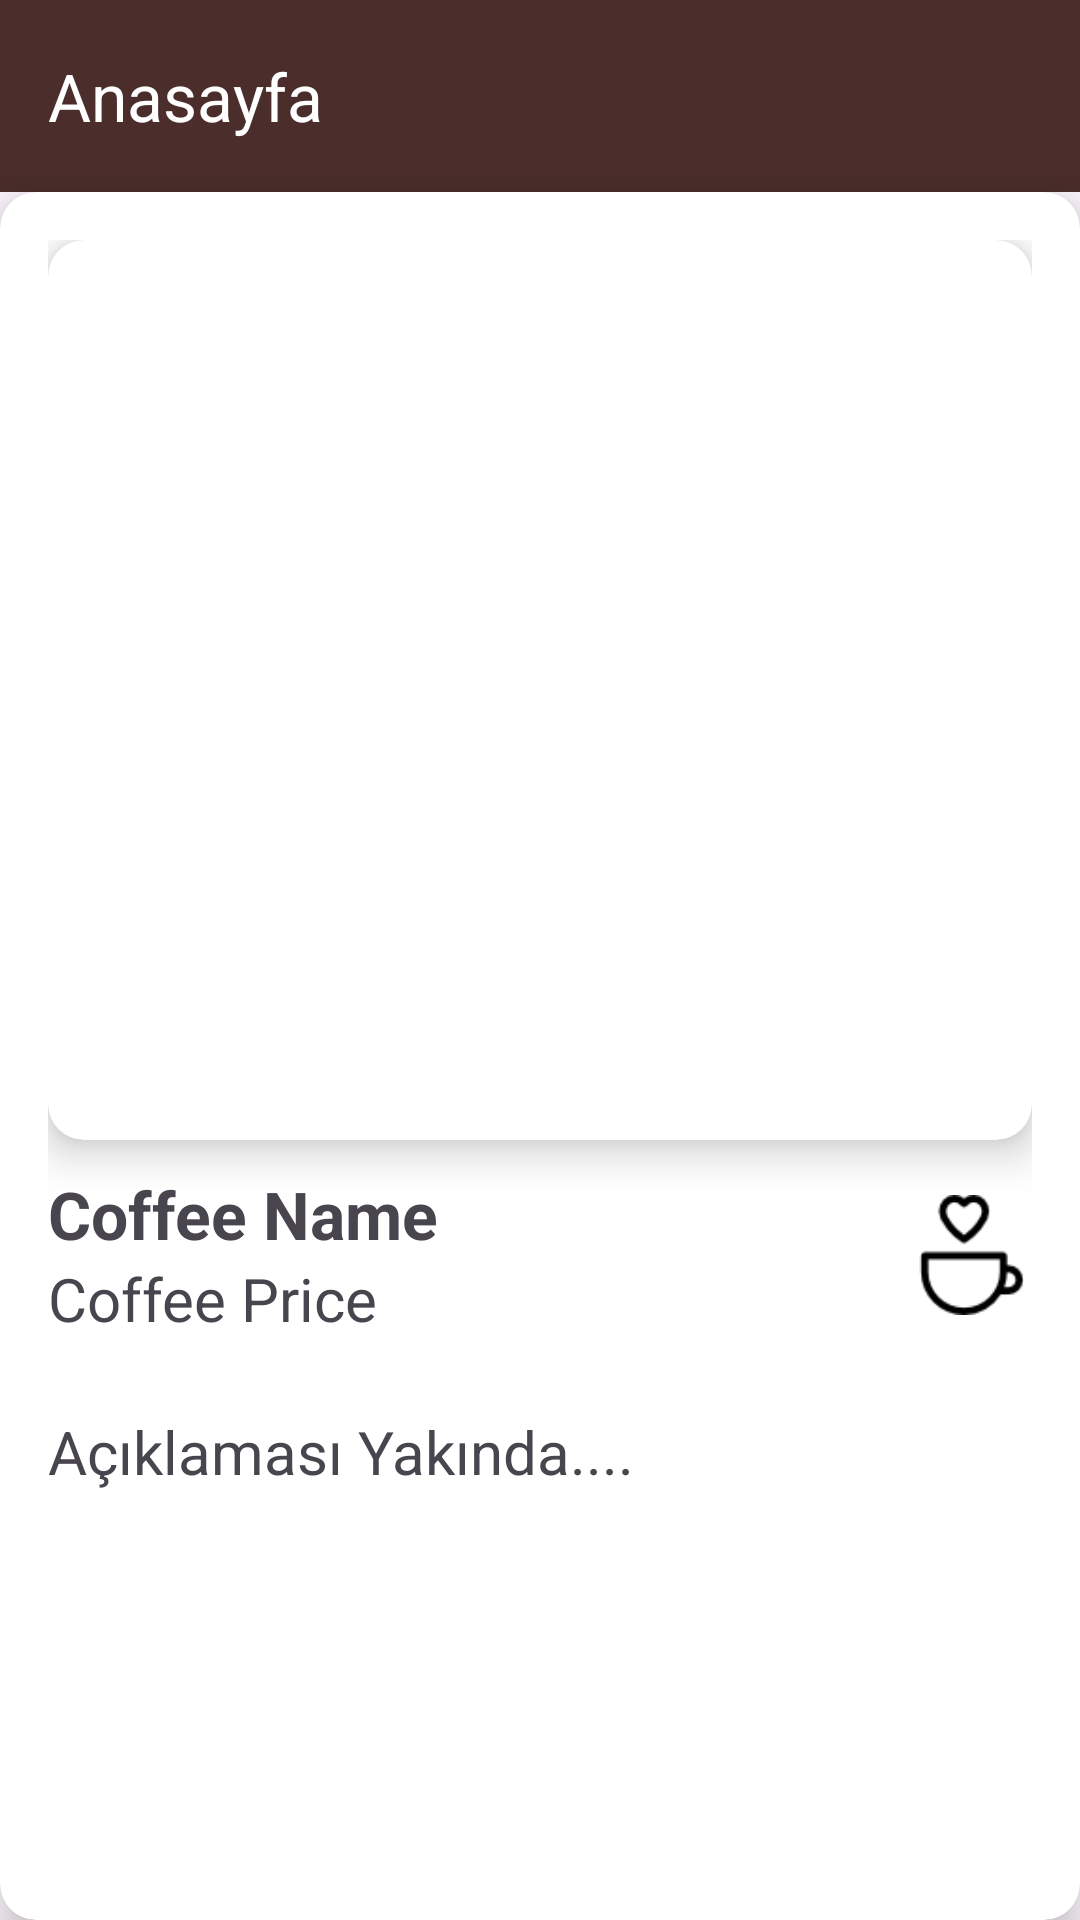

Layout XML and referenced resources for this Android screen:
<!-- AndroidManifest.xml: application theme Theme.OrderCoffee -->
<!-- res/layout/fragment_details.xml -->
<?xml version="1.0" encoding="utf-8"?>
<androidx.constraintlayout.widget.ConstraintLayout xmlns:android="http://schemas.android.com/apk/res/android"
    xmlns:app="http://schemas.android.com/apk/res-auto"
    xmlns:tools="http://schemas.android.com/tools"
    android:layout_width="match_parent"
    android:layout_height="match_parent"
    tools:context=".presentation.ui.DetailsFragment">

    <include
        android:id="@+id/include"
        layout="@layout/toolbar" />

    
    <androidx.cardview.widget.CardView
        android:id="@+id/cardCoffeeDetails"
        android:layout_width="0dp"
        android:layout_height="0dp"
        app:cardCornerRadius="12dp"
        app:cardElevation="8dp"
        app:layout_constraintBottom_toBottomOf="parent"
        app:layout_constraintEnd_toEndOf="parent"
        app:layout_constraintStart_toStartOf="parent"
        app:layout_constraintTop_toBottomOf="@+id/include">

        <LinearLayout
            android:layout_width="match_parent"
            android:layout_height="wrap_content"
            android:orientation="vertical"
            android:padding="16dp">

            
            <androidx.cardview.widget.CardView
                android:id="@+id/cardCoffeeImage"
                android:layout_width="match_parent"
                android:layout_height="300dp"
                app:cardCornerRadius="12dp"
                app:cardElevation="8dp"
                app:layout_constraintBottom_toBottomOf="parent"
                app:layout_constraintEnd_toEndOf="parent"
                app:layout_constraintStart_toStartOf="parent"
                app:layout_constraintTop_toBottomOf="@id/include">

                
                <ImageView
                    android:id="@+id/coffeeImage"
                    android:layout_width="match_parent"
                    android:layout_height="300dp"
                    android:layout_marginBottom="16dp"
                    android:scaleType="centerCrop"
                    android:src="@drawable/kahveler" />

            </androidx.cardview.widget.CardView>

            <androidx.constraintlayout.widget.ConstraintLayout
                android:layout_width="match_parent"
                android:layout_height="wrap_content"
                android:layout_marginTop="10dp"
                android:layout_marginBottom="8dp">

                
                <TextView
                    android:id="@+id/coffeeName"
                    android:layout_width="0dp"
                    android:layout_height="wrap_content"
                    android:text="Coffee Name"
                    android:textSize="22sp"
                    android:textStyle="bold"
                    app:layout_constraintStart_toStartOf="parent"
                    app:layout_constraintTop_toTopOf="parent"
                    app:layout_constraintEnd_toStartOf="@+id/favoriteIcon"
                    android:maxLines="1"
                    android:ellipsize="end"/>

                
                <TextView
                    android:id="@+id/coffeePrice"
                    android:layout_width="0dp"
                    android:layout_height="wrap_content"
                    android:text="Coffee Price"
                    android:textSize="20sp"
                    app:layout_constraintStart_toStartOf="parent"
                    app:layout_constraintTop_toBottomOf="@id/coffeeName"
                    app:layout_constraintEnd_toStartOf="@+id/favoriteIcon"
                    android:maxLines="1"
                    android:ellipsize="end"/>

                
                <ImageView
                    android:id="@+id/favoriteIcon"
                    android:layout_width="40dp"
                    android:layout_height="40dp"
                    android:src="@drawable/notfavorite"
                    app:layout_constraintTop_toTopOf="parent"
                    app:layout_constraintBottom_toBottomOf="@id/coffeePrice"
                    app:layout_constraintEnd_toEndOf="parent"
                    android:layout_marginStart="8dp"/>
            </androidx.constraintlayout.widget.ConstraintLayout>

            <TextView
                android:id="@+id/coffeePricee"
                android:layout_width="match_parent"
                android:layout_height="match_parent"
                android:text="Açıklaması Yakında...."
                android:textSize="20sp"
                android:layout_marginTop="16dp"
                app:layout_constraintStart_toStartOf="parent"
                app:layout_constraintTop_toBottomOf="@id/coffeeName"
                app:layout_constraintEnd_toStartOf="@+id/favoriteIcon"
                android:maxLines="1"
                android:ellipsize="end"/>

        </LinearLayout>
    </androidx.cardview.widget.CardView>

    </androidx.constraintlayout.widget.ConstraintLayout>
<!-- res/layout/toolbar.xml (included above) -->
<?xml version="1.0" encoding="utf-8"?>
<androidx.appcompat.widget.Toolbar xmlns:android="http://schemas.android.com/apk/res/android"
    xmlns:app="http://schemas.android.com/apk/res-auto"
    android:id="@+id/customToolbar"
    android:layout_width="match_parent"
    android:layout_height="?attr/actionBarSize"
    android:background="@color/coffee_espresso"
    android:theme="@style/ThemeOverlay.AppCompat.Dark.ActionBar"
    android:title="Anasayfa"
    app:titleTextColor="@android:color/white"
    app:popupTheme="@style/ThemeOverlay.AppCompat.Light">
</androidx.appcompat.widget.Toolbar>
<!-- resources referenced by this layout -->
<resources>
  <color name="coffee_espresso">#4B2E2B</color>
  <!-- drawable notfavorite: png bitmap (drawable, 1602 bytes) -->
  <style name="Theme.OrderCoffee" parent="Base.Theme.OrderCoffee" />
  <style name="Base.Theme.OrderCoffee" parent="Theme.Material3.Light.NoActionBar">
          
          <item name="android:statusBarColor">@color/coffee_espresso</item>
  
          
          
      </style>
</resources>
